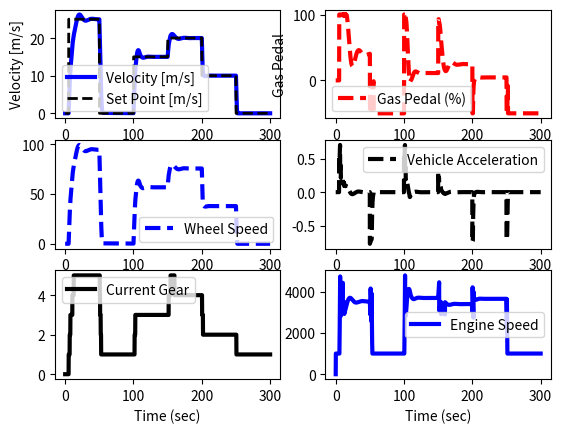

Source code (Python):
import numpy as np
import matplotlib.pyplot as plt
from scipy.integrate import odeint

#Simulation time step definition
tf        = 300                 #final time for simulation
nsteps    = 3001                 #number of time steps
delta_t   = tf / (nsteps - 1)   #length of each time step
ts        = np.linspace(0,tf,nsteps)

#Vehicle data
m     = 300                #mass in Kg
load  = 60.0               #total passenger weight in kg
rho   = 1.19               #air density in kg/m^3
A     = 0.7                #area in m^2
Cd    = 0.5                #coefficient of drag dimensionless
Fp    = 30                 #engine power plant force
Fb    = 50                 #brake power plant force
Crr   = 0.005              #rolling resistance factor
wh_rd = 0.265              #dynamic rolling radius in m
Igb_i = 0.2                #gearbox input inertias
Igb_o = 0.2                #gearbox output inertias
Fdr   = 4.71               #final drive ratio
Fef   = 0.9604             #final drive ratio efficiency
wh_inr= 0.4                #wheel inertia rear
wh_inf= 0.35               #wheel inertia front
mdamp = 0.35
vdamp = 0.15
gb    = np.array([1.0,3.65,2.15,1.45,1.0,0.83])
ge    = np.array([0.0,0.95,0.95,0.95,0.95,0.95])
ws    = 0.0

#engine data
eng_i   = 0.1
eng_spd = np.array([1000, 2000, 3000, 4000, 5000, 6000, 7000, 8000, 9000])
eng_trq = np.array([31.93184024, 43.84989124, 52.39157764, 58.77201955, 60.621201, 60.99103728, 59.97387807, 56.73770113, 50.7270955])
eng_brk = np.array([0, -1.619401501, -2.80112692, -3.588943867, -4.245457989, -4.639366462, -5.033274935, -5.252112976, -5.3834158])

#variables assign
vs        = np.zeros(nsteps)   #variable for actual vehicle speed
acc       = np.zeros(nsteps)
wh_sp     = np.zeros(nsteps)
wh_spt    = np.zeros(nsteps)
gb_op     = np.zeros(nsteps)
gb_opt    = np.zeros(nsteps)
gb_ip     = np.zeros(nsteps)
gb_ipt    = np.zeros(nsteps)
gb_rat    = np.zeros(nsteps)
gb_eff    = np.zeros(nsteps)
eng_sp    = np.zeros(nsteps)
eng_tq    = np.zeros(nsteps)
eng_re    = np.zeros(nsteps)
es        = np.zeros(nsteps)
ies       = np.zeros(nsteps)
sp_store  = np.zeros(nsteps)
act_ped   = np.zeros(nsteps)
test      = np.zeros(nsteps)
v0        = 0.0                #variable for initial velocity
eng_wmin  = 1000
eng_wmax  = 9000
eng_w     = eng_wmin
eng_t     = 0
vgear     = 0.0

#Drive cycle data
grade = 0                  #road grade factor

#vehicle plant model
def roadload(ws,t,whl_t,u):
    Iw    = ((m + load)*wh_rd**2) + wh_inf + wh_inr
    if u >= 0:
        dw_dt = 1/Iw * (whl_t - 0.5*rho*Cd*A*wh_rd**3*ws**2 - wh_rd*Crr*(m+load)*np.cos(grade)*ws - wh_rd*(m+load)*9.81*np.sin(grade))
    else:
        if v0 > 0.1:
            dw_dt = 1/Iw * (Fb*u*wh_rd - 0.5*rho*Cd*A*wh_rd**3*ws**2 - wh_rd*Crr*(m+load)*np.cos(grade)*ws - wh_rd*(m+load)*9.81*np.sin(grade))
        else:
            dw_dt = 1/Iw * (Fb*0*wh_rd - 0.5*rho*Cd*A*wh_rd**3*ws**2 - wh_rd*Crr*(m+load)*np.cos(grade)*ws - wh_rd*(m+load)*9.81*np.sin(grade))
    return dw_dt

#gear shift plant model & efficiency
def g_box(vgear):
    gvar = 0
    evar = 0
    if u > 0 or u < 0:
        gvar = 1
        evar = ge[gvar]
    else:
        gvar = 0
        evar = ge[gvar]
        
    if vgear > 0.2 and vgear <= 7.15111:
        gvar = 1
        evar = ge[gvar]

    elif vgear > 7.15111 and vgear <= 11.1736:
        gvar = 2
        evar = ge[gvar]

    elif vgear > 11.1736 and vgear <= 17.8778:
        gvar = 3
        evar = ge[gvar]

    elif vgear > 17.8778 and vgear <= 20.5594:
        gvar = 4
        evar = ge[gvar]

    elif vgear > 20.5594:
        gvar = 5
        evar = ge[gvar]

    return gvar, evar  

#engine wide open throttle torque table
def eng_wot(eng_w):

    if eng_w < 1000:
        eng_w = 1000
    if eng_w > 9000:
        eng_w = 9000
        
    for e in range (np.size(eng_spd)):
        esvar = eng_w - eng_spd[e]
        if esvar <= 1000:
            break
    if u > 0:
        etvar = eng_trq[e] + (eng_w - eng_spd[e]) * ((eng_trq[e] - eng_trq[e+1]) / (eng_spd[e] - eng_spd[e+1]))
    if u <= 0:
        etvar = eng_brk[e] + (eng_w - eng_spd[e]) * ((eng_brk[e] - eng_brk[e+1]) / (eng_spd[e] - eng_spd[e+1]))
    return etvar

def eng_dyn(eng_sp, t):        
    dw_dt = (vart / eng_i) + (Fc * wh_rd * Fef * Fdr * gear)
    return dw_dt

#Advanced cyber driver
step      = np.zeros(nsteps)   #assigning array for pedal position
#step[11:] = 75.0               #75% @ timestep 11
#step[40:] = -50                #-50% @ timestep 40 to simulate braking
ubias     = 0.0
kc        = 15.0
tauI      = 09.0
sum_int   = 0
sp        = 0
gear      = 1

#Simulation 
for i in range(nsteps - 1):
    if i == 5/delta_t:
        sp = 25
    if i == 50/delta_t:
        sp = 0
    if i == 100/delta_t:
        sp = 15
    if i == 150/delta_t:
        sp = 20
    if i == 200/delta_t:
        sp = 10
    if i == 250/delta_t:
        sp = 0
    sp_store[i+1] = sp
    error = sp - v0
    es[i+1] = error
    sum_int = sum_int + error * delta_t
    u = ubias + kc*error + tauI * sum_int
    ies[i+1] = sum_int
    step[i+1] = u

    if u >= 100.0:
        u = 100.0
        sum_int = sum_int - error * delta_t
    if u <= -50:
        u = -50
        sum_int = sum_int - error * delta_t

    if v0 < 0.1 and u < 0:
        act_ped[i+1] = -50
    else:
        act_ped[i+1] = u

    if u > 0:
        eng_tq[i+1]= eng_wot(eng_w) * act_ped[i+1]/100
    if u <= 0:
        eng_tq[i+1]= eng_wot(eng_w)

    gb_rat[i+1], gb_eff[i+1] = g_box(vgear)
    gear       = gb[int(gb_rat[i+1])]
    gb_ipt[i+1]  = eng_tq[i+1] #- Igb_i * (gb_ip[i] - gb_ip[i-1])/delta_t #+ vdamp * gb_ip[i] #** 2 #+ mdamp * gb_ip[i]
    gb_opt[i+1]  = gb_ipt[i+1] * gear * gb_eff[i+1] - (Igb_o + Igb_i) * (gb_op[i] - gb_op[i-1])/delta_t
    wh_spt[i+1]  = gb_opt[i+1] * Fdr * Fef - (wh_inf + wh_inr) * (wh_sp[i] - wh_sp[i-1])/delta_t
    whl_t      = wh_spt[i+1]
    wh_spd     = odeint(roadload, ws, [0,delta_t], args=(whl_t,u))
    ws         = wh_spd[-1]
    wh_sp[i+1]   = ws
    gb_op[i+1]   = wh_sp[i+1] * Fdr
    gb_ip[i+1]   = gb_op[i+1] * gear
    eng_sp[i+1]  = gb_ip[i+1] * 60 / (2 * np.pi)
    if eng_sp[i+1] < eng_wmin:
        eng_sp[i+1] = eng_wmin
    if eng_sp[i+1] > eng_wmax:
        eng_sp[i+1] = eng_wmax
    eng_w      = eng_sp[i+1]
    vs[i+1]    = wh_sp[i+1] * wh_rd
    v0         = vs[i+1]
    vgear      = vs[i+1]
    acc[i] = (vs[i+1] - vs[i]) / (delta_t * 9.81)
   
 
print(f'Top speed in kmph:{max(vs)*3.6: .2f}')

plt.figure()
plt.subplot(3,2,1)
plt.plot(ts,vs,'b-',linewidth=3)
plt.plot(ts,sp_store,'k--',linewidth=2)
plt.ylabel('Velocity [m/s]')
plt.legend(['Velocity [m/s]','Set Point [m/s]'],loc = 'best')

plt.subplot(3,2,2)
plt.plot(ts,act_ped,'r--',linewidth=3)
plt.ylabel('Gas Pedal')
plt.legend(['Gas Pedal (%)'], loc = 'best')
plt.xlabel('Time (sec)')
    
plt.subplot(3,2,3)
plt.plot(ts,wh_sp,'b--',linewidth=3)
plt.legend(['Wheel Speed'], loc = 'best')
plt.xlabel('Time (sec)')

plt.subplot(3,2,4)
plt.plot(ts,acc,'k--',linewidth=3)
plt.legend(['Vehicle Acceleration'], loc = 'best')
plt.xlabel('Time (sec)')

plt.subplot(3,2,5)
plt.plot(ts,gb_rat,'k-',linewidth=3)
plt.legend(['Current Gear'], loc = 'best')
plt.xlabel('Time (sec)')

plt.subplot(3,2,6)
plt.plot(ts, eng_sp, 'b-',linewidth=3)
plt.legend(['Engine Speed'], loc = 'best')
plt.xlabel('Time (sec)')
plt.show()
